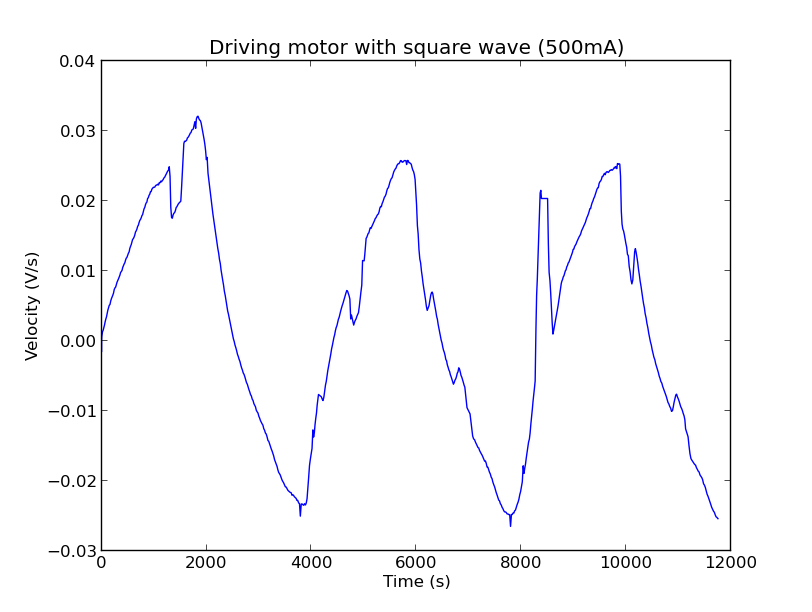

The file beside this chart, header and first rows:
1, 105, 1023
1, 105, 1023
2, 104, 1023
3, 104, 1023
3, 104, 1023
6, 104, 1013
18, 102, 960
31, 102, 947
44, 101, 948
56, 101, 947
68, 101, 945
80, 101, 940
94, 101, 943
106, 101, 942
119, 101, 955
133, 102, 952
146, 103, 962
160, 105, 961
174, 106, 956
187, 108, 970
200, 110, 960
214, 113, 962
228, 115, 949
241, 117, 956
254, 120, 974
268, 124, 966
281, 127, 948
295, 130, 961
309, 134, 983
322, 138, 984
335, 142, 976
349, 146, 979
363, 149, 976
376, 154, 955
390, 159, 965
403, 163, 842
416, 168, 956
431, 173, 957
444, 179, 971
457, 184, 972
471, 189, 968
484, 195, 859
498, 201, 975
512, 207, 974
525, 213, 967
538, 219, 966
551, 225, 978
566, 232, 959
579, 238, 950
592, 244, 963
606, 252, 968
619, 259, 982
633, 266, 861
647, 274, 946
660, 282, 957
673, 289, 967
688, 297, 983
701, 305, 948
714, 313, 955
728, 321, 969
741, 331, 973
... 746 more rows
